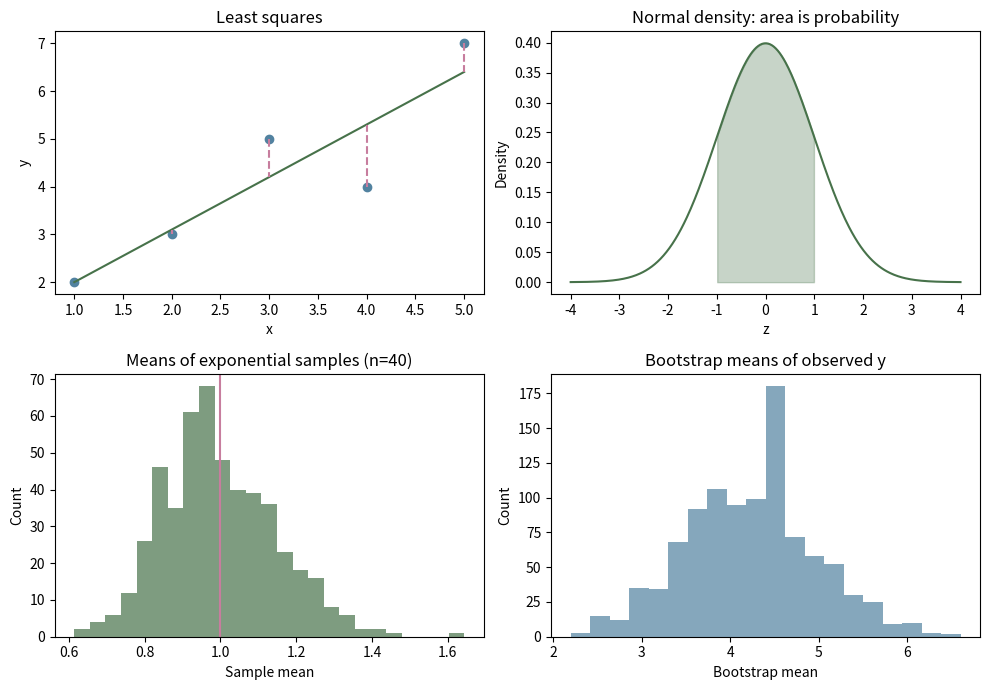

Write Python code to recreate this figure.
"""Little Algebra: Python starter / Python 入門
Run: python start_here.py
Install: python -m pip install numpy scipy matplotlib pandas
Graphs open in a separate window. / 圖表在獨立視窗開啟。
"""
import numpy as np
import pandas as pd
from scipy.stats import norm, binom
import matplotlib.pyplot as plt

# 1. Arrays, vectors, matrices / 陣列、向量、矩陣
v = np.array([3., 4.])
A = np.array([[1., 1.], [0., 1.]])
print('Vector length / 向量長度:', np.linalg.norm(v))
print('Av:', A @ v)  # @ is matrix multiplication; * is elementwise.
print('Solve / 解方程:', np.linalg.solve(A, np.array([5., 2.])))
print('Determinant / 行列式:', np.linalg.det(A))

# 2. A table of paired observations / 一張配對數據表
data = pd.DataFrame({'x': [1., 2., 3., 4., 5.], 'y': [2., 3., 5., 4., 7.]})
print(data)
print(data.describe())
x = data['x'].to_numpy()
y = data['y'].to_numpy()
X = np.column_stack([np.ones_like(x), x])
beta, *_ = np.linalg.lstsq(X, y, rcond=None)
fitted = X @ beta
print('Intercept, slope / 截距、斜率:', beta)
print('Residuals / 殘差:', y - fitted)
print('Sample SD / 樣本標準差:', y.std(ddof=1))

# 3. Distribution functions / 分布函式
print('P(-1 <= Z <= 1):', norm.cdf(1) - norm.cdf(-1))
print('P(Binomial(10, 0.3) = 3):', binom.pmf(3, 10, 0.3))

# 4. Repeated sampling / 重複抽樣
rng = np.random.default_rng(42)
sample_size = 40
means = rng.exponential(1, size=(500, sample_size)).mean(axis=1)
se = 1 / np.sqrt(sample_size)  # Population SD is known to be 1.
coverage = np.mean(np.abs(means - 1) <= 1.96 * se)
print('Approximate 95% interval coverage / 近似覆蓋率:', coverage)

# 5. Bootstrap: resample observed data / 自助法：從樣本再抽樣
bootstrap_means = rng.choice(y, size=(1000, len(y)), replace=True).mean(axis=1)
print('Bootstrap percentile interval / 自助百分位區間:',
      np.quantile(bootstrap_means, [0.025, 0.975]))

# 6. Four views / 四種視覺化
fig, axes = plt.subplots(2, 2, figsize=(10, 7))
axes[0, 0].scatter(x, y, color='#5282a0')
axes[0, 0].plot(x, fitted, color='#47724a')
axes[0, 0].vlines(x, y, fitted, color='#c77d9e', linestyles='dashed')
axes[0, 0].set(title='Least squares', xlabel='x', ylabel='y')
z = np.linspace(-4, 4, 400)
axes[0, 1].plot(z, norm.pdf(z), color='#47724a')
axes[0, 1].fill_between(z, norm.pdf(z), where=np.abs(z) <= 1,
                        alpha=0.3, color='#47724a')
axes[0, 1].set(title='Normal density: area is probability', xlabel='z', ylabel='Density')
axes[1, 0].hist(means, bins=25, color='#47724a', alpha=0.7)
axes[1, 0].axvline(1, color='#c77d9e')
axes[1, 0].set(title='Means of exponential samples (n=40)', xlabel='Sample mean', ylabel='Count')
axes[1, 1].hist(bootstrap_means, bins=20, color='#5282a0', alpha=0.7)
axes[1, 1].set(title='Bootstrap means of observed y', xlabel='Bootstrap mean', ylabel='Count')
fig.tight_layout()
plt.show()
